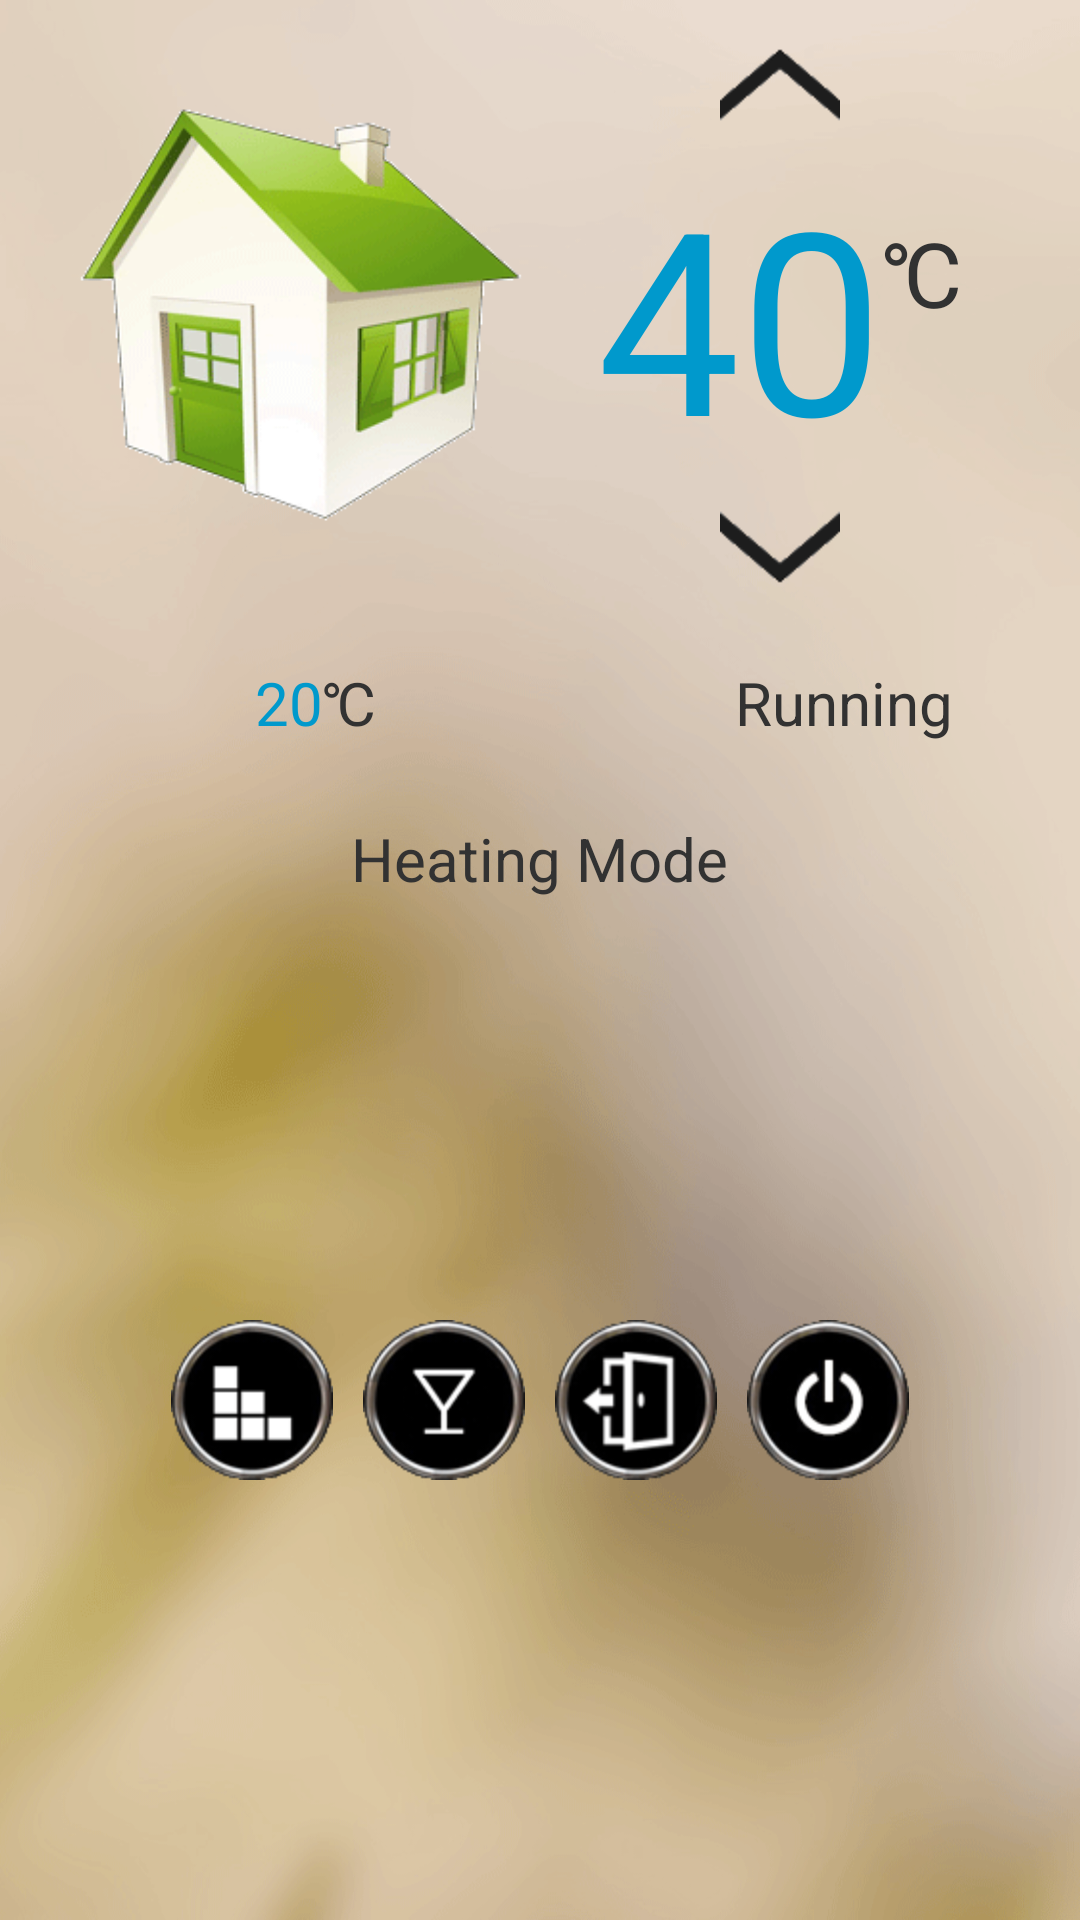

Reconstruct the res/layout file that produces this screen, plus the resources it refers to.
<!-- AndroidManifest.xml: application theme android:Theme.Holo.Light -->
<!-- res/layout/activity_room_temp.xml -->
<?xml version="1.0" encoding="utf-8"?>
<LinearLayout xmlns:android="http://schemas.android.com/apk/res/android"
    android:id="@+id/roomLinearLayout"
    android:layout_width="match_parent"
    android:layout_height="match_parent"
    android:background="@drawable/bg3"
    android:orientation="vertical"
    android:paddingBottom="@dimen/activity_vertical_margin"
    android:paddingLeft="20dp"
    android:paddingRight="20dp"
    android:paddingTop="@dimen/activity_top_margin" >

    <LinearLayout
        android:layout_width="match_parent"
        android:layout_height="wrap_content"
        android:orientation="horizontal" >

        <LinearLayout
            android:layout_width="match_parent"
            android:layout_height="wrap_content"
            android:layout_gravity="center"
            android:layout_weight="1"
            android:gravity="center"
            android:orientation="vertical" >

            <ImageView
                android:id="@+id/imageRoom2"
                android:layout_width="wrap_content"
                android:layout_height="wrap_content"
                android:src="@drawable/fz250" />
        </LinearLayout>

        <LinearLayout
            android:layout_width="match_parent"
            android:layout_height="wrap_content"
            android:layout_gravity="center"
            android:layout_weight="1"
            android:gravity="center"
            android:orientation="vertical" >

            <ImageButton
                android:id="@+id/btUp"
                android:layout_width="wrap_content"
                android:layout_height="wrap_content"
                android:background="#00000000"
                android:src="@drawable/up2" />

            <LinearLayout
                android:layout_width="wrap_content"
                android:layout_height="wrap_content"
                android:orientation="horizontal" >

                <TextView
                    android:id="@+id/tvTempSet"
                    android:layout_width="wrap_content"
                    android:layout_height="wrap_content"
                    android:text="40"
                    android:textColor="#0099CC"
                    android:textSize="@dimen/text_size_xlarge" />

                <LinearLayout
                    android:layout_width="wrap_content"
                    android:layout_height="wrap_content"
                    android:layout_gravity="center"
                    android:gravity="center"
                    android:orientation="vertical" >

                    <TextView
                        android:id="@+id/tvTTC"
                        android:layout_width="wrap_content"
                        android:layout_height="wrap_content"
                        android:layout_weight="1"
                        android:text="℃"
                        android:textSize="@dimen/text_size_mlarge" />

                    <TextView
                        android:id="@+id/tvTTT"
                        android:layout_width="wrap_content"
                        android:layout_height="wrap_content"
                        android:layout_weight="1"
                        android:paddingTop="15dp"
                        android:text=""
                        android:textSize="@dimen/text_size_xlittle" />
                </LinearLayout>
            </LinearLayout>

            <ImageButton
                android:id="@+id/btDown"
                android:layout_width="wrap_content"
                android:layout_height="wrap_content"
                android:background="#00000000"
                android:src="@drawable/down2" />
        </LinearLayout>
    </LinearLayout>

    <LinearLayout
        android:layout_width="match_parent"
        android:layout_height="wrap_content"
        android:orientation="horizontal"
        android:paddingTop="@dimen/activity_top6_margin" >

        <LinearLayout
            android:layout_width="match_parent"
            android:layout_height="wrap_content"
            android:layout_gravity="center"
            android:layout_weight="1"
            android:gravity="center"
            android:orientation="horizontal" >

            

            <ImageView
                android:layout_width="50dp"
                android:layout_height="20dp"
                android:src="@drawable/thermometer2" />

            <LinearLayout
                android:layout_width="@dimen/activity_width1"
                android:layout_height="wrap_content"
                android:orientation="horizontal" >

                <TextView
                    android:id="@+id/tvTempNow"
                    android:layout_width="wrap_content"
                    android:layout_height="wrap_content"
                    android:text="20"
                    android:textColor="#0099CC"
                    android:textSize="@dimen/text_size_middle" />

                <TextView
                    android:layout_width="wrap_content"
                    android:layout_height="wrap_content"
                    android:text="℃"
                    android:textSize="@dimen/text_size_middle" />
            </LinearLayout>
        </LinearLayout>

        <LinearLayout
            android:layout_width="match_parent"
            android:layout_height="wrap_content"
            android:gravity="center"
            android:layout_weight="1" >

            <ImageView
                android:layout_width="50dp"
                android:layout_height="20dp"
                android:src="@drawable/heat" />

            <TextView
                android:id="@+id/tvHeatingStatus"
                android:layout_width="@dimen/activity_width1"
                android:layout_height="wrap_content"
                android:text="Running"
                android:textSize="@dimen/text_size_middle" />
        </LinearLayout>
    </LinearLayout>

    <LinearLayout
        android:layout_width="match_parent"
        android:layout_height="wrap_content"
        android:layout_gravity="center"
        android:gravity="center"
        android:orientation="vertical"
        android:paddingTop="@dimen/activity_top3_margin" >

        <LinearLayout
            android:layout_width="match_parent"
            android:layout_height="wrap_content"
            android:orientation="horizontal" >
			
            


            
			
        </LinearLayout>

        <TextView
            android:id="@+id/tvMode"
            android:layout_width="wrap_content"
            android:layout_height="wrap_content"
            android:layout_marginTop="@dimen/activity_top6_margin"
            android:text="Heating Mode"
            android:textSize="@dimen/text_size_middle" />
    </LinearLayout>

    <LinearLayout
        android:layout_width="match_parent"
        android:layout_height="wrap_content"
        android:orientation="horizontal" >
    </LinearLayout>

    <LinearLayout
        android:layout_width="match_parent"
        android:layout_height="match_parent"
        android:gravity="center"
        android:orientation="horizontal" >

        <ImageView
            android:id="@+id/ivSchedule"
            android:layout_width="wrap_content"
            android:layout_height="wrap_content"
            android:src="@drawable/sc" />

        <ImageView
            android:id="@+id/ivParty"
            android:layout_width="wrap_content"
            android:layout_height="wrap_content"
            android:layout_marginLeft="@dimen/activity_left2_margin"
            android:src="@drawable/jh" />

        <ImageView
            android:id="@+id/ivOut"
            android:layout_width="wrap_content"
            android:layout_height="wrap_content"
            android:layout_marginLeft="@dimen/activity_left2_margin"
            android:src="@drawable/out" />

        <ImageView
            android:id="@+id/ivSwitch"
            android:layout_width="wrap_content"
            android:layout_height="wrap_content"
            android:layout_marginLeft="@dimen/activity_left2_margin"
            android:src="@drawable/sw" />
    </LinearLayout>

</LinearLayout>
<!-- resources referenced by this layout -->
<resources>
  <dimen name="activity_left2_margin">10dp</dimen>
  <dimen name="activity_top3_margin">5dp</dimen>
  <dimen name="activity_top6_margin">20dp</dimen>
  <dimen name="activity_top_margin">60dp</dimen>
  <dimen name="activity_vertical_margin">16dp</dimen>
  <dimen name="activity_width1">80dp</dimen>
  <dimen name="button_height">25dp</dimen>
  <dimen name="button_width">65dp</dimen>
  <dimen name="text_size_middle">22sp</dimen>
  <dimen name="text_size_mlarge">30sp</dimen>
  <dimen name="text_size_xlarge">100sp</dimen>
  <dimen name="text_size_xlittle">12sp</dimen>
  <!-- drawable bg3: png bitmap (drawable-hdpi, 168659 bytes) -->
  <!-- drawable down2: png bitmap (drawable-hdpi, 1445 bytes) -->
  <!-- drawable fz250: png bitmap (drawable-hdpi, 17222 bytes) -->
  <!-- drawable jh: png bitmap (drawable-hdpi, 4357 bytes) -->
  <!-- drawable off: png bitmap (drawable-hdpi, 1999 bytes) -->
  <!-- drawable out: png bitmap (drawable-hdpi, 4604 bytes) -->
  <!-- drawable sc: png bitmap (drawable-hdpi, 4302 bytes) -->
  <!-- drawable sw: png bitmap (drawable-hdpi, 4756 bytes) -->
  <!-- drawable up2: png bitmap (drawable-hdpi, 1429 bytes) -->
</resources>
